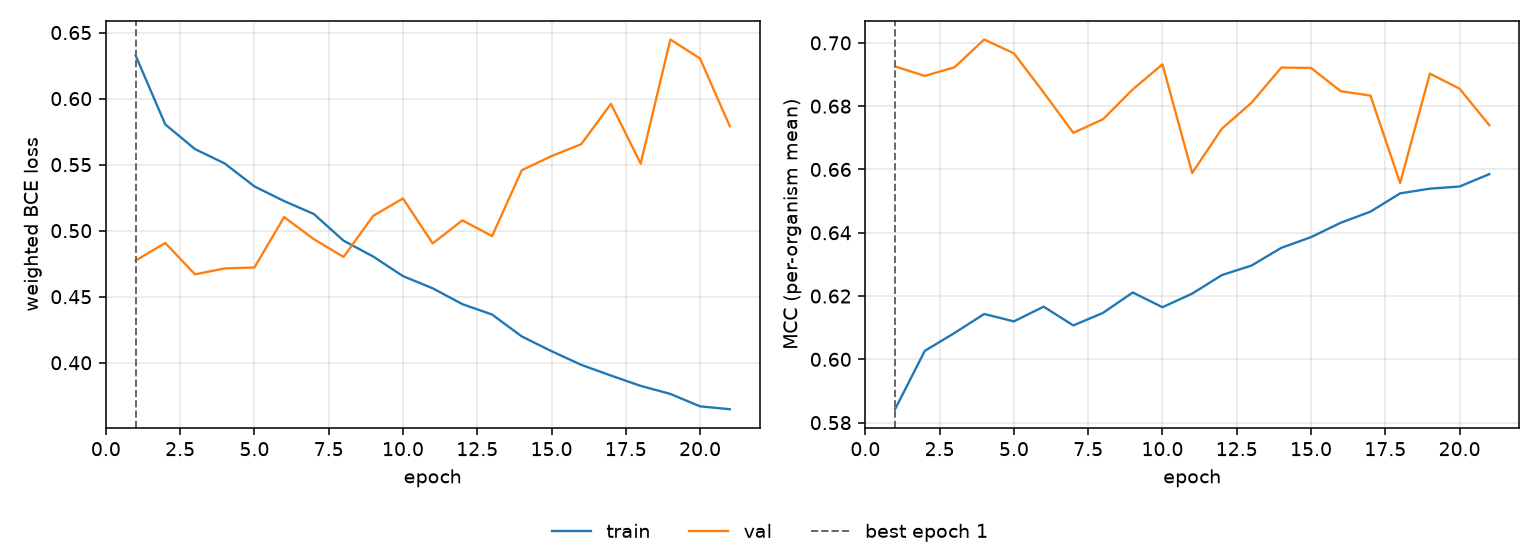

Source data for this figure (header and first rows):
epoch, tr_loss, vl_loss, tr_mcc, vl_mcc, is_best
1, 0.6327, 0.4774, 0.5842, 0.6925, True
2, 0.5804, 0.4907, 0.6027, 0.6896, False
3, 0.5618, 0.4669, 0.6083, 0.6923, False
4, 0.5509, 0.4714, 0.6143, 0.7011, False
5, 0.5335, 0.4722, 0.612, 0.6967, False
6, 0.5224, 0.5103, 0.6166, 0.6843, False
7, 0.5126, 0.4936, 0.6107, 0.6716, False
8, 0.4924, 0.4801, 0.6147, 0.6759, False
9, 0.4804, 0.5113, 0.6211, 0.6853, False
10, 0.4656, 0.5244, 0.6165, 0.6932, False
11, 0.4564, 0.4904, 0.6208, 0.6589, False
12, 0.4444, 0.5078, 0.6266, 0.6729, False
13, 0.4365, 0.4959, 0.6296, 0.6811, False
14, 0.4199, 0.5458, 0.6352, 0.6922, False
15, 0.4088, 0.5565, 0.6386, 0.6921, False
16, 0.3984, 0.5655, 0.6432, 0.6847, False
17, 0.3903, 0.596, 0.6467, 0.6833, False
18, 0.3825, 0.5508, 0.6524, 0.6557, False
19, 0.3764, 0.6448, 0.6539, 0.6903, False
20, 0.367, 0.6303, 0.6546, 0.6855, False
21, 0.3648, 0.5791, 0.6585, 0.674, False
